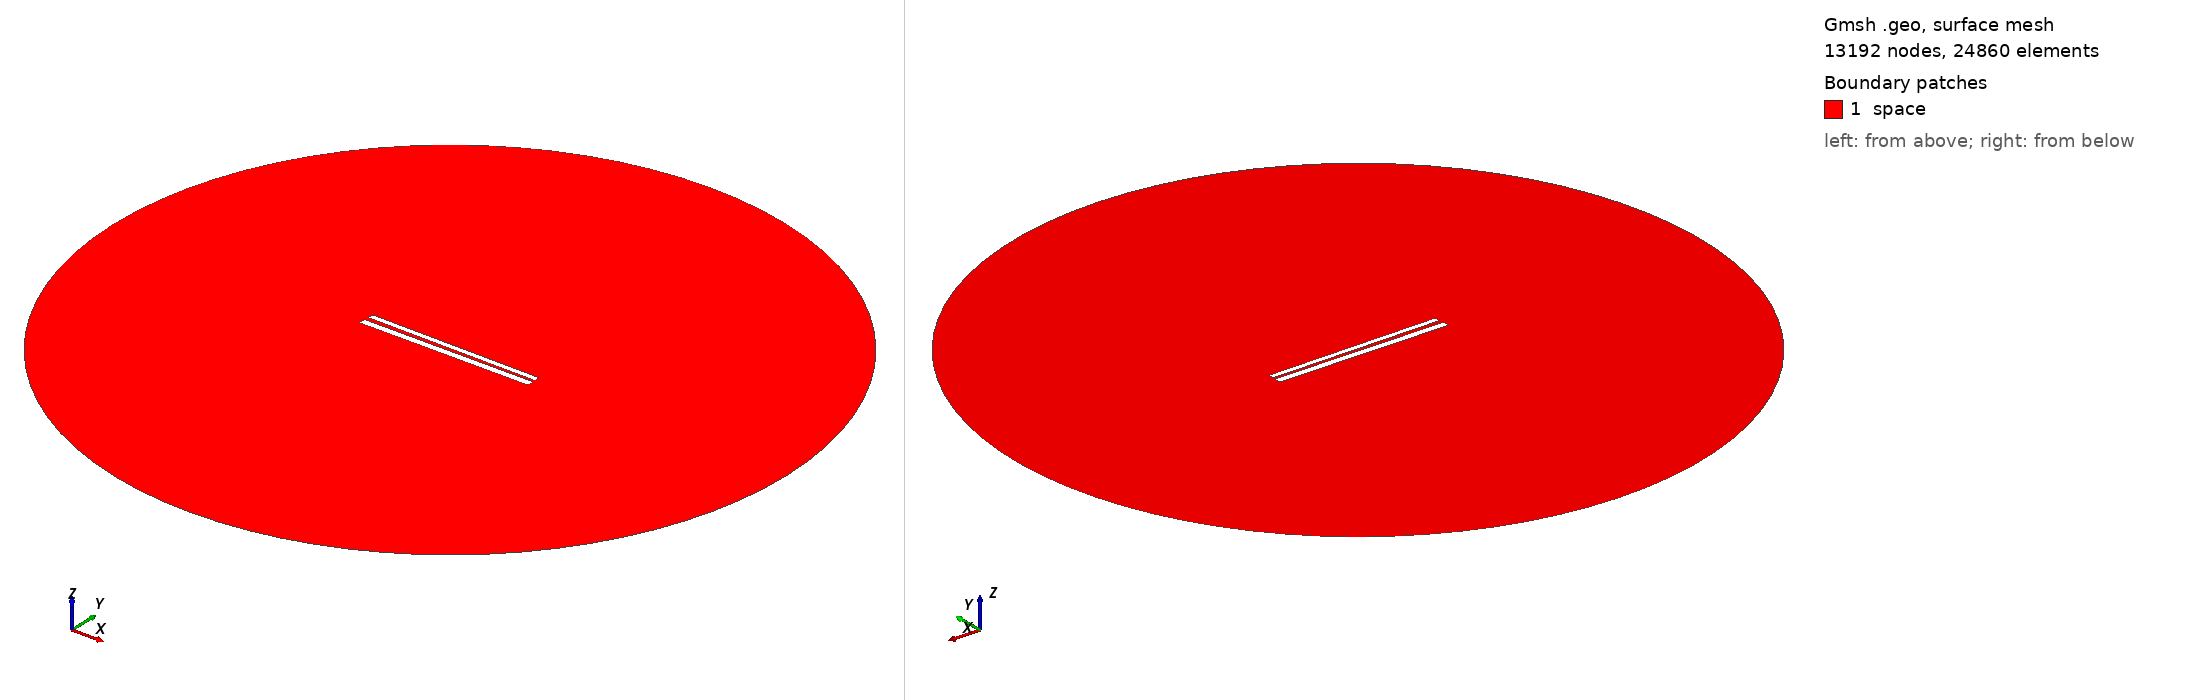

Gmsh geometry script, surface-meshed: 13192 nodes, 24860 surface elements. Boundary patches (legend numbers): 1 space. Left view from above one corner, right view from below the opposite corner. Legend entries are the model's physical surfaces. The drawing asked Gmsh for element sizes between 1% and 20% of the model's largest extent; the script's own settings can give other sizes.

=== 428.geo (drawn) ===
// Set the geometry kernel
SetFactory("OpenCASCADE");

//---------------------------------------
// Rectangles
//---------------------------------------

// Rectangle 1 (top)
Point(1) = {-49.67777777777778, 1.1833333333333333, 0, 1.0};
Point(2) = {49.67777777777778, 1.1833333333333333, 0, 1.0};
Point(3) = {49.67777777777778, 4.538888888888889, 0, 1.0};
Point(4) = {-49.67777777777778, 4.538888888888889, 0, 1.0};

Line(1) = {1, 2};
Line(2) = {2, 3};
Line(3) = {3, 4};
Line(4) = {4, 1};

Line Loop(1) = {1, 2, 3, 4};
Plane Surface(1) = {1};

Rotate { {0, 0, 1}, {0,  0.8611111111111112,  0}, -0.01 } {
  Surface{1};
}

// Rectangle 2 (bottom)
Point(5) = {-50,-0.8611111111111112, 0, 1.0};
Point(6) = { 50,-0.8611111111111112, 0, 1.0};
Point(7) = { 50,-4.861111111111111, 0, 1.0};
Point(8) = {-50,-4.861111111111111, 0, 1.0};

Line(5) = {5, 6};
Line(6) = {6, 7};
Line(7) = {7, 8};
Line(8) = {8, 5};

Line Loop(2) = {5, 6, 7, 8};
Plane Surface(2) = {2}; 


//---------------------------------------
// Circle
//---------------------------------------

// Define points
Point(9) = {0, 0, 0};        // Center
Point(10) = {200, 0, 0};     // Start point
Point(11) = {0, 200, 0};     // 90 degrees
Point(12) = {-200, 0, 0};    // 180 degrees
Point(13) = {0, -200, 0};    // 270 degrees

// Define circle arcs (each needs start, center, end)
Circle(9) = {10, 9, 11};
Circle(10) = {11, 9, 12};
Circle(11) = {12, 9, 13};
Circle(12) = {13, 9, 10};

// Define curve loop and surface if needed
Curve Loop(3) = {9, 10, 11, 12};
Surface(3) = {3};

// Subtract Rectangles from Circle
BooleanDifference{ Surface{3}; Delete; }{ Surface{1}; Surface{2}; Delete; }

//---------------------------------------
// Transfinite Lines and Surface
//---------------------------------------
r = 7;
Transfinite Line {1, 3} = 50*r Using Progression 1;
Transfinite Line {2, 4} = 2*r Using Progression 1;
Transfinite Line {5, 7} = 50*r Using Progression 1;
Transfinite Line {6, 8} = 2*r Using Progression 1;
Transfinite Line {9, 10, 11, 12} = 20 Using Progression 1;

//---------------------------------------
// Define Physical Groups
//---------------------------------------                

//--- Physical Curves
// Physical groups for boundaries
Physical Line("force_segment", 10) = {1};
Physical Line("upper_plate", 11) = {2, 3, 4};
Physical Line("lower_plate", 12) = {5, 6, 7, 8};
Physical Line("boundary", 20) = {9, 10, 11, 12};

//--- Physical Surfaces
Physical Surface("space", 30) = {3};

//---------------------------------------
// 6. Generate the Mesh
//---------------------------------------
Mesh 2;  // 2D mesh generation
